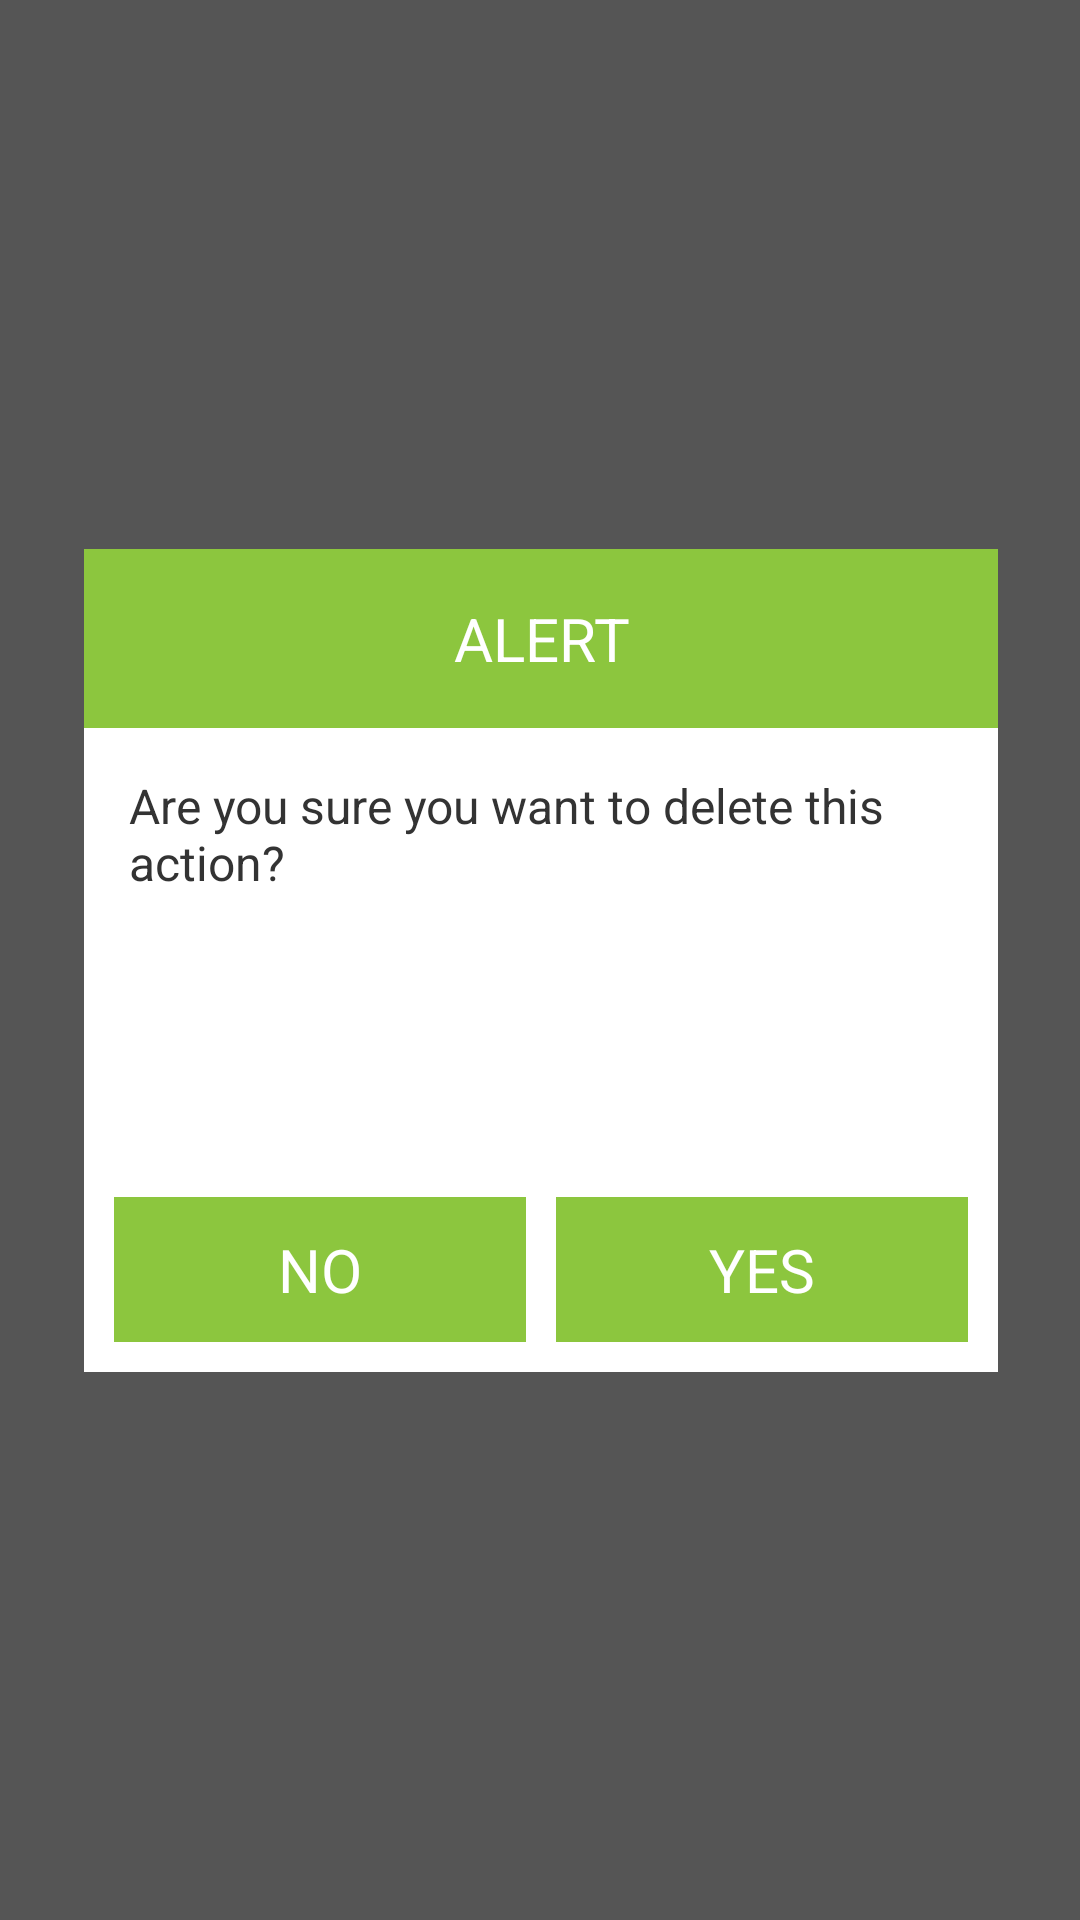

Layout XML and referenced resources for this Android screen:
<!-- AndroidManifest.xml: application theme AppTheme -->
<!-- res/layout/view_alert.xml -->
<LinearLayout xmlns:android="http://schemas.android.com/apk/res/android"
    android:layout_width="fill_parent"
    android:layout_height="fill_parent"
    android:baselineAligned="false"
    android:orientation="vertical" >

    <LinearLayout
        android:layout_width="match_parent"
        android:layout_height="match_parent"
        android:layout_weight="0.5"
        android:background="#A000" >
    </LinearLayout>

    <LinearLayout
        android:layout_width="match_parent"
        android:layout_height="match_parent"
        android:layout_weight="0.4"
        android:baselineAligned="false"
        android:orientation="horizontal" >

        <LinearLayout
            android:layout_width="match_parent"
            android:layout_height="match_parent"
            android:layout_weight="0.9"
            android:background="#A000" >
        </LinearLayout>

        <LinearLayout
            android:layout_width="match_parent"
            android:layout_height="match_parent"
            android:layout_weight="0.15"
            android:background="#ffffff"
            android:orientation="vertical" >

            <LinearLayout
                android:layout_width="match_parent"
                android:layout_height="match_parent"
                android:layout_weight="0.25"
                android:orientation="vertical" >

                <LinearLayout
                    android:layout_width="match_parent"
                    android:layout_height="match_parent"
                    android:layout_weight="0.2"
                    android:orientation="vertical" >

                    <LinearLayout
                        android:layout_width="match_parent"
                        android:layout_height="match_parent"
                        android:layout_weight="1.8"
                        android:background="@color/app_heder_bg"
                        android:baselineAligned="false" >

                        <LinearLayout
                            android:layout_width="match_parent"
                            android:layout_height="match_parent"
                            android:layout_weight="0.4" >

                            <TextView
                                android:id="@+id/txt_action_list"
                                android:layout_width="match_parent"
                                android:layout_height="match_parent"
                                android:gravity="center_horizontal|center_vertical"
                                android:text="ALERT"
                                android:textColor="@color/title_txt_color"
                                android:textSize="@dimen/title_txt" />
                        </LinearLayout>
                    </LinearLayout>

                    <LinearLayout
                        android:layout_width="match_parent"
                        android:layout_height="match_parent"
                        android:layout_margin="5dp"
                        android:layout_weight="0.5"
                        android:orientation="vertical" >

                        <TextView
                            android:layout_width="match_parent"
                            android:layout_height="match_parent"
                            android:layout_weight="0.2"
                            android:text="Are you sure you want to delete this action?"
                            android:layout_margin="10dp"
                            android:layout_gravity="center"
                            android:textColor="@color/list_txt_color"
                            android:textSize="@dimen/app_txt" />

                        <LinearLayout
                            android:layout_width="match_parent"
                            android:layout_height="match_parent"
                            android:layout_weight="0.5"
                            android:orientation="horizontal" >

                            <Button
                                android:id="@+id/btn_no"
                                android:layout_width="match_parent"
                                android:layout_height="match_parent"
                                android:text="NO"
                                android:layout_margin="5dp"
                                android:layout_weight="0.5"
                                android:textSize="@dimen/title_txt"
                                android:textColor="@color/title_txt_color"
                                android:background="@color/app_heder_bg" />
                            
                            <Button
                                android:id="@+id/btn_yes"
                                android:layout_width="match_parent"
                                android:layout_height="match_parent"
                                android:text="YES"
                                android:layout_margin="5dp"
                                android:layout_weight="0.5"
                                android:textSize="@dimen/title_txt"
                                android:textColor="@color/title_txt_color"
                                android:background="@color/app_heder_bg" />
                            
                        </LinearLayout>
                    </LinearLayout>
                </LinearLayout>
            </LinearLayout>
        </LinearLayout>

        <LinearLayout
            android:layout_width="match_parent"
            android:layout_height="match_parent"
            android:layout_weight="0.9"
            android:background="#A000" >
        </LinearLayout>
    </LinearLayout>

    <LinearLayout
        android:layout_width="match_parent"
        android:layout_height="match_parent"
        android:layout_weight="0.5"
        android:background="#A000" >
    </LinearLayout>

</LinearLayout>
<!-- resources referenced by this layout -->
<resources>
  <color name="app_heder_bg">#8CC63E</color>
  <color name="list_txt_color">#333333</color>
  <color name="title_txt_color">#FFFFFF</color>
  <dimen name="app_txt">16sp</dimen>
  <dimen name="title_txt">20sp</dimen>
  <style name="AppTheme" parent="AppBaseTheme">
          <item name="android:windowNoTitle">true</item>
          
      </style>
  <style name="AppBaseTheme" parent="android:Theme.Holo.Light">
          
      </style>
</resources>
